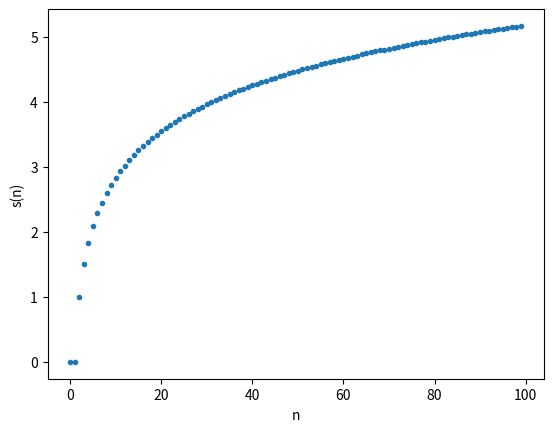

This figure's Python source:
"""
Example series analysis in Python
"""

# import plotting capabilities
import matplotlib.pyplot as plt

# import symbolic "k" which can be used to create symbolic expressions
from sympy.abc import k
# import symbolic summations and infinity (oo), and other important values
from sympy import Sum, oo, E, pi

def partial_sum(n):
    """
    Do a partial sum of the first n values of the series
    \sum 1 / k
    
    Input:
        n : highest number in partial sum
    Output:
        partial_sum : sum of first n terms in series (assuming k starts at 1)
    """
    
    k_values = list(range(1, n))
    partial_sum = sum([1 / k for k in k_values])
    return partial_sum

def print_table_sum(n_values, sum_values, step):
    """
    Print a pretty table of n values and partial sum values
    
    Input:
        n_values : list of values of n, the number of terms in each partial sum
        sum_values : list of partial sum values, corresponding to each n_value
        step : step size for how many to print, e.g. step = 10 means only print every 10th entry
    Output:
        No return value, instead prints a table
    """
    
    # table header
    print("n \t sum to n")
    print("-------------------")
    for index in range(0, len(n_values), step):
        print(n_values[index], "\t", sum_values[index])
        
"""
Generating example data
"""
n_values = list(range(100))
partial_sums_list = []
for n in n_values:
    partial_sums_list.append(partial_sum(n))
    
print_table_sum(n_values, partial_sums_list, 10)

# plotting
plt.plot(n_values, partial_sums_list, ".")

# pretty up the plot
plt.xlabel("n")
plt.ylabel("s(n)")

# display the plot
plt.show()

"""
Direct evaluation of series
"""
a_k = 1 / k
# create an expression for the sum
sum_expression = Sum(a_k, (k, 1, oo))
# perform operation
print("Sum value: ", sum_expression.doit())
    
